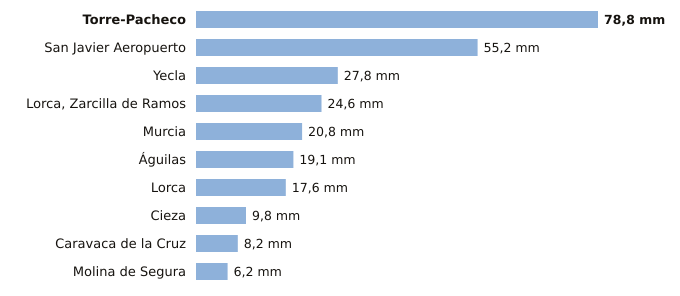

The table this chart was drawn from, first rows:
estacion, provincia, indicativo, mm_6_dias_anteriores, mm_hoy, mm_7_dias, horas_de_hoy
Torre-Pacheco, Murcia, 7026X, 78.8, 0.0, 78.8, 1
San Javier Aeropuerto, Murcia, 7031X, 55.2, 0.0, 55.2, 1
Yecla, Murcia, 7275C, 27.8, 0.0, 27.8, 1
Lorca, Zarcilla de Ramos, Murcia, 7203A, 24.6, 0.0, 24.6, 1
Murcia, Murcia, 7178I, 20.8, 0.0, 20.8, 1
Águilas, Murcia, 7002Y, 19.1, 0.0, 19.1, 1
Lorca, Murcia, 7209, 17.6, 0.0, 17.6, 1
Cieza, Murcia, 7145X, 9.8, 0.0, 9.8, 1
Caravaca de la Cruz, Murcia, 7119B, 8.2, 0.0, 8.2, 1
Molina de Segura, Murcia, 7237E, 6.2, 0.0, 6.2, 1
